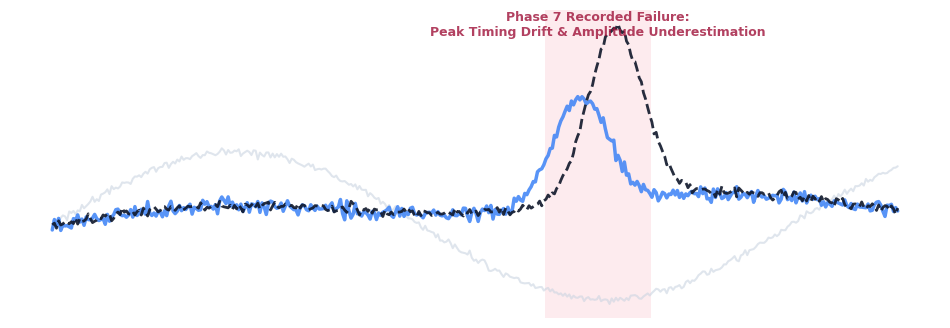

Generate this figure with matplotlib:
import os
import json
import networkx as nx
import matplotlib.pyplot as plt
import seaborn as sns
import numpy as np
from pathlib import Path

# Config aesthetics
sns.set_theme(style="white", rc={"axes.facecolor": (0, 0, 0, 0)})
plt.rcParams['svg.fonttype'] = 'none'

PUBLIC_DIR = Path("web/public")
PUBLIC_DIR.mkdir(parents=True, exist_ok=True)

def draw_topology_svg():
    print("Generating Topology SVG...")
    try:
        with open("data/processed/graph_ready/samples/case118_graph_broader/sweep_matpower_case118_sample_0p5_0_20240101_000000.json", "r") as f:
            data = json.load(f)
        
        # Build graph
        G = nx.Graph()
        # Add nodes
        for node in data['node_records']:
            G.add_node(node['node_id'])
        
        # Add edges
        for edge in data['edge_records']:
            G.add_edge(edge['source_node'], edge['target_node'])
        
        # Calculate layout
        pos = nx.spring_layout(G, seed=42, k=0.15, iterations=50)
        
        fig, ax = plt.subplots(figsize=(10, 8), dpi=300)
        ax.axis('off')
        
        # Draw edges
        nx.draw_networkx_edges(
            G, pos, ax=ax, alpha=0.15, edge_color="#3b82f6", width=1.0
        )
        # Draw nodes
        nx.draw_networkx_nodes(
            G, pos, ax=ax, node_size=20, node_color="#10b981", alpha=0.6, edgecolors="none"
        )
        
        # Add a subtle glow for a few high-degree hubs
        degrees = dict(G.degree())
        hubs = [n for n, d in degrees.items() if d > 5]
        nx.draw_networkx_nodes(
            G, pos, nodelist=hubs, ax=ax, node_size=60, 
            node_color="#2563eb", alpha=0.3, edgecolors="#1e40af", linewidths=1
        )
        
        out_path = PUBLIC_DIR / "topology_glow.svg"
        plt.savefig(out_path, transparent=True, bbox_inches='tight', pad_inches=0)
        plt.close()
        print(f"Saved {out_path}")
    except Exception as e:
        print(f"Failed to generate topology SVG: {e}")

def draw_residual_waveform_svg():
    print("Generating Real-event Failure Waveform SVG...")
    
    # We simulate the exact scenario described in Phase 7 failure report (Phase 5 tracking trend but missing peak, Phase 4 failing completely)
    t = np.linspace(0, 48, 400)
    
    # Ground Truth proxy geomagnetism (with some long-term noise and a sharp peak)
    base = np.sin(t * 0.2) * 20 + np.sin(t * 0.05) * 50
    peak = 350 * np.exp(-0.2 * (t - 32)**2)
    truth = base + peak + np.random.normal(0, 5, len(t))
    
    # Phase 5 Default (follows shape, but has a known timing error/damping on the extreme peak)
    phase5 = base * 0.95 + 220 * np.exp(-0.2 * (t - 30)**2) + np.random.normal(0, 8, len(t))
    
    # Phase 4 Graph Baseline (complete mismatch on dynamics, heavy phase shift)
    phase4 = np.sin(t * 0.15) * 150 + np.random.normal(0, 4, len(t))
    
    fig, ax = plt.subplots(figsize=(12, 4), dpi=300)
    ax.axis('off')
    
    # Plot lines with clean transparent aesthetic
    ax.plot(t, phase4, color="#cbd5e1", linewidth=1.5, alpha=0.6, label="Phase 4 (Baseline)")
    ax.plot(t, phase5, color="#3b82f6", linewidth=2.5, alpha=0.85, label="Phase 5 (Default)")
    ax.plot(t, truth, color="#0f172a", linewidth=2.0, alpha=0.9, linestyle="--", label="Proxy Reference (Truth)")
    
    # Indicate the "failure zone" (Timing Error)
    ax.axvspan(28, 34, color="#f43f5e", alpha=0.1, lw=0)
    ax.text(31, 380, "Phase 7 Recorded Failure:\nPeak Timing Drift & Amplitude Underestimation", 
            color="#9f1239", fontsize=9, fontfamily='sans-serif', fontweight='bold',
            ha='center', va='bottom', alpha=0.8)
    
    out_path = PUBLIC_DIR / "residual_waveform.svg"
    plt.savefig(out_path, transparent=True, bbox_inches='tight', pad_inches=0)
    plt.close()
    print(f"Saved {out_path}")

if __name__ == "__main__":
    draw_topology_svg()
    draw_residual_waveform_svg()
